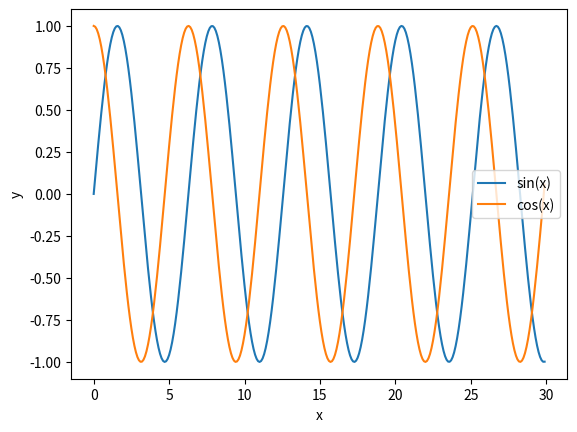

The script that saved this image:
import numpy as np
import pandas as pd
import matplotlib.pyplot as plt

x = np.arange(0,30,0.1)
s = np.sin(x)
c = np.cos(x)
plt.plot(x,s, label='sin(x)')
plt.plot(x,c, label='cos(x)')
plt.xlabel('x')
plt.ylabel('y')
plt.legend()
plt.show()